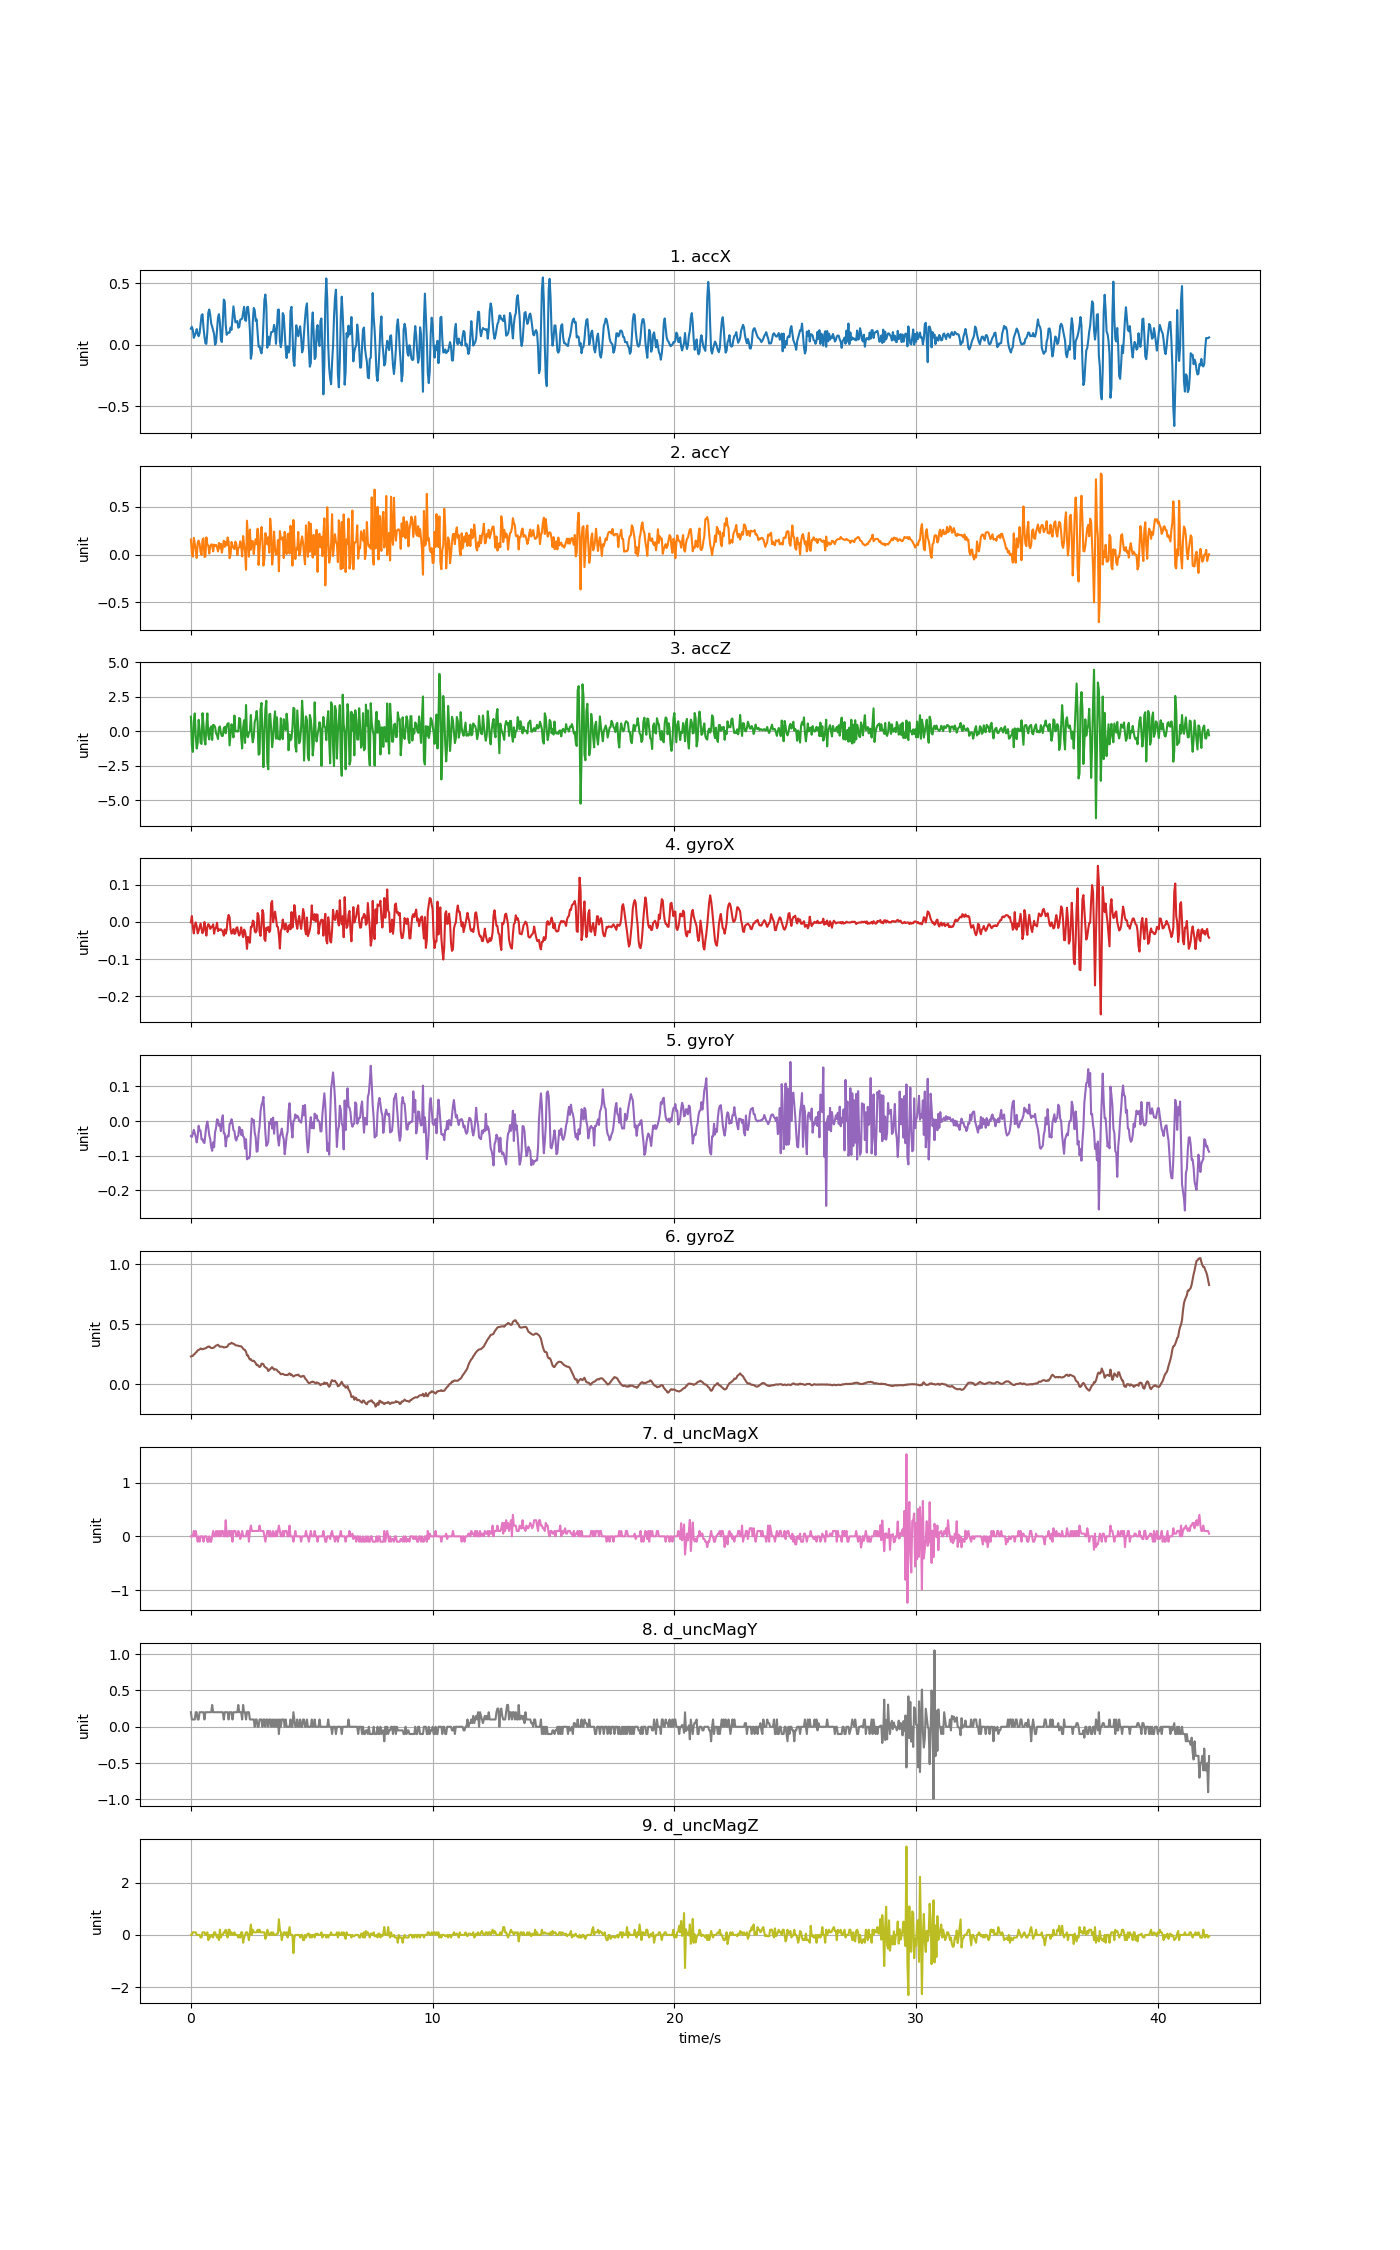

Data behind this chart, as committed beside it:
accX, accY, accZ, gyroX, gyroY, gyroZ, d_uncMagX, d_uncMagY, d_uncMagZ
0.132, 0.1575, 1.059, -0.0009774, -0.04304, 0.2314, 0.0, 0.2, 0.0
0.1468, 0.01425, -1.007, 0.01582, -0.04579, 0.2351, 0.0, 0.1, 0.0
0.1211, -0.02131, -1.491, -0.01381, -0.03693, 0.2363, 0.0, 0.1, 0.1
0.05698, 0.1752, 0.7156, -0.03091, -0.02533, 0.2479, 0.1, 0.1, 0.1
0.0753, 0.1158, 1.297, -0.01075, -0.03479, 0.2528, 0.0, 0.09999, 0.1
0.09834, 0.05195, -0.3223, -0.001283, -0.04579, 0.2638, 0.1, 0.2, 0.09998
0.1282, -0.03376, -1.24, -0.01197, -0.06137, 0.2699, 0.0, 0.2, 0.0
0.09122, 0.1219, -0.8478, -0.03091, -0.04365, 0.2828, -0.1, 0.09999, 0.0
0.06961, 0.1466, 0.8359, -0.02419, -0.01341, 0.2855, 0.0, 0.1, 0.0
0.09505, 0.1121, 0.1566, -0.0135, -0.02655, 0.2898, -0.1, 0.2, 0.0
0.1692, 0.02741, -0.831, -0.004032, -0.02777, 0.298, 0.0, 0.2, -0.09998
0.24, -0.001915, -0.9172, -0.0193, -0.05282, 0.2931, 0.0, 0.2, -0.1
0.2491, 0.1547, 1.315, -0.0303, -0.0522, 0.2913, 0.0, 0.2, 0.1
0.1411, 0.1699, 0.5121, -0.02114, -0.06076, 0.2956, -0.1, 0.2, 0.09998
0.06979, -0.02418, -0.6191, -0.0003665, -0.0632, 0.2962, 0.0, 0.1, 0.1
0.01185, -0.02035, -0.9555, -0.01991, -0.03693, 0.2993, 0.0, 0.2, 0.0
0.00832, 0.1802, 0.3541, -0.03671, -0.0125, 0.3029, 0.0, 0.2, 0.0
0.1074, 0.1061, 1.296, -0.01381, -0.001197, 0.3109, -0.1, 0.2, 0.1
0.2641, 0.09553, -0.2678, -0.005864, -0.01922, 0.3118, -0.1, 0.2, -0.2
0.2874, 0.01089, -0.588, -0.00953, -0.04121, 0.3151, 0.0, 0.2, 0.0
0.2413, 0.08751, 0.226, -0.01869, -0.0522, 0.3066, -0.1, 0.2, -0.09998
0.1735, 0.1053, 0.3625, -0.01289, -0.07481, 0.3017, -0.1, 0.2, 0.0
0.1477, 0.1056, -0.6251, -0.01381, -0.0858, 0.3017, 0.0, 0.3, 0.0
0.1172, 0.03424, 0.4702, -0.006475, -0.06137, 0.3035, 0.1, 0.2, -0.1
0.08763, 0.1035, 0.4391, -0.03152, -0.07542, 0.3066, 0.0, 0.2, 0.1
0.0005986, 0.09038, 0.3122, -0.01747, -0.03205, 0.3151, 0.0, 0.2, 0.09998
0.01748, 0.1016, -0.1367, -0.01625, -0.01983, 0.3219, 0.1, 0.2, 0.0
0.124, 0.07733, -0.272, -0.002199, 0.005217, 0.3243, 0.0, 0.2, -0.09998
0.2216, 0.03304, -0.5509, -0.0248, 0.003384, 0.3289, 0.1, 0.2, 0.0
0.2498, 0.1221, 0.2727, -0.01991, -0.01372, 0.3194, 0.0, 0.2, -0.2
0.1806, 0.06488, 0.3517, -0.02175, -0.009444, 0.3121, 0.1, 0.2, 0.2
0.04082, 0.1135, -0.1367, -0.01961, -0.02899, 0.3133, 0.0, 0.2, -0.1
0.02251, 0.02089, -0.3372, -0.02266, 0.004606, 0.3124, 0.1, 0.2, 0.0
0.1828, 0.07626, -0.3282, -0.02602, 0.01682, 0.3115, 0.1, 0.2, 0.0
0.3683, 0.1453, 0.2344, -0.03702, -0.0351, 0.306, 0.0, 0.1, 0.1
0.3537, 0.0808, 0.3206, -0.01991, -0.03571, 0.3072, 0.0, 0.2, 0.09998
0.1634, 0.1347, -0.1391, -0.03152, -0.07297, 0.3096, 0.3, 0.2, 0.2
0.08176, 0.09619, 0.399, -0.02114, -0.04823, 0.3102, 0.0, 0.2, 0.0
0.09661, 0.1796, 0.5648, 0.006964, -0.04182, 0.3176, 0.0, 0.2, -0.1
0.1001, 0.1363, 0.5881, 0.01888, -0.04426, 0.3319, 0.1, 0.1, 0.2
0.09888, -0.03783, -1.018, 0.01246, -0.007611, 0.3362, 0.1, 0.2, 0.2
0.1411, -0.002274, -0.278, -0.02022, -0.006084, 0.3374, 0.0, 0.2, 0.0
0.1214, 0.1322, 0.5127, -0.03152, 0.005522, 0.3454, 0.1, 0.2, 0.1
0.2137, 0.09697, 0.1446, -0.02786, -0.006084, 0.3399, -0.1, 0.1, 0.0
0.3133, 0.06907, -0.4402, -0.019, -0.02594, 0.3374, 0.1, 0.2, 0.0
0.2515, 0.05794, 1.144, -0.03244, -0.02899, 0.3332, 0.1, 0.2, 0.1
0.1838, 0.1352, -0.003833, -0.0303, -0.05037, 0.3249, 0.1, 0.2, 0.0
0.1848, 0.1099, 0.0249, -0.01625, -0.05587, 0.3237, 0.0, 0.2, 0.0
0.1938, -0.004489, -0.01461, -0.01442, -0.04518, 0.3222, 0.0, 0.2, 0.0
0.1396, 0.06859, -0.001439, -0.02908, -0.04243, 0.3206, 0.1, 0.3, -0.1
0.1453, 0.07578, 0.9694, -0.03671, -0.01677, 0.3176, 0.05, 0.2, 0.0
0.2036, 0.1395, 0.8629, -0.02908, -0.02349, 0.317, -0.05, 0.2, -0.1
0.2091, 0.08847, -0.4468, -0.01442, -0.03999, 0.316, 0.0, 0.2, 0.1
0.214, -0.01867, -1.237, -0.02969, -0.02533, 0.3066, 0.1, 0.1, 0.1
0.2622, 0.194, 0.2811, -0.04099, -0.04457, 0.2956, 0.0, 0.3, -0.3
0.3095, 0.1002, 0.7994, -0.02053, -0.04671, 0.2883, 0.0, 0.2, -0.1
0.2015, 0.03256, -0.837, -0.02572, -0.07908, 0.2846, 0.0, 0.2, 0.0
0.1952, -0.1587, 1.908, -0.04191, -0.0522, 0.2699, 0.0, 0.1, 0.1
0.3051, 0.3547, -0.2558, -0.07245, -0.1102, 0.2409, 0.1, 0.2, 0.09998
0.31, 0.1688, -0.4276, -0.04007, -0.1035, 0.2412, 0.1, 0.2, 0.0
... 994 more rows
